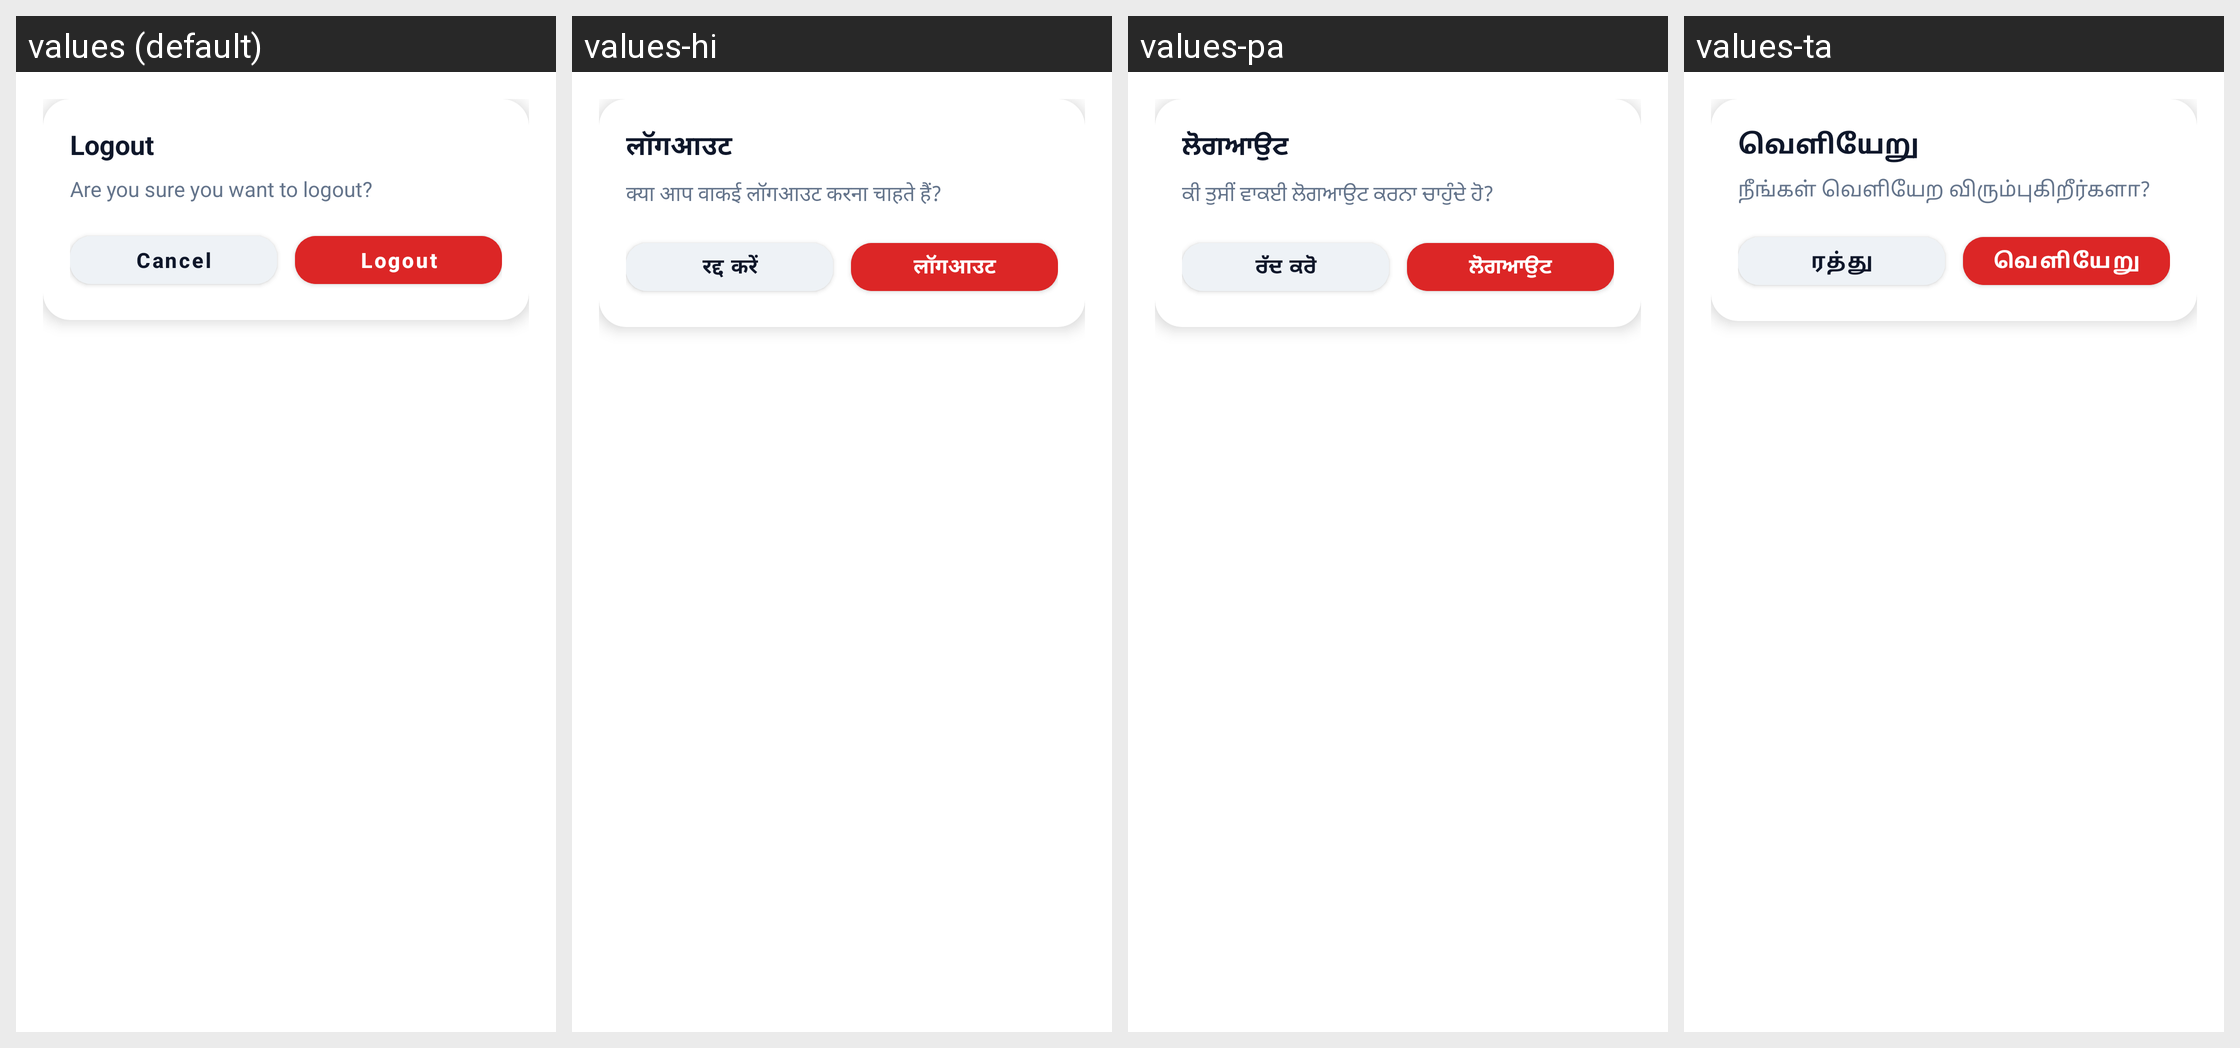

The same Android screen rendered under several of its app's locales, left to right. List the strings drawn on it with the default value and each locale's translation.
Android screen res/layout/dialog_logout_confirm.xml rendered under 4 locales, left to right: values (default), values-hi, values-pa, values-ta. Device: Nexus 5 (rendered at 1080×1920; each locale shown at half size, 540×960, under a caption strip naming it); theme Theme.SehatSethu.
Other locales in the repository, not shown: values-te.
Strings drawn on this screen, with the default value and each locale's value (text and hints the layout hard-codes, and strings that could not be matched under every locale, appear in the picture but are not listed):

logout_confirm_title
  values: Logout
  values-hi: लॉगआउट
  values-pa: ਲੋਗਆਉਟ
  values-ta: வெளியேறு

logout_confirm_msg
  values: Are you sure you want to logout?
  values-hi: क्या आप वाकई लॉगआउट करना चाहते हैं?
  values-pa: ਕੀ ਤੁਸੀਂ ਵਾਕਈ ਲੋਗਆਉਟ ਕਰਨਾ ਚਾਹੁੰਦੇ ਹੋ?
  values-ta: நீங்கள் வெளியேற விரும்புகிறீர்களா?

cancel
  values: Cancel
  values-hi: रद्द करें
  values-pa: ਰੱਦ ਕਰੋ
  values-ta: ரத்து

logout
  values: Logout
  values-hi: लॉगआउट
  values-pa: ਲੋਗਆਉਟ
  values-ta: வெளியேறு
